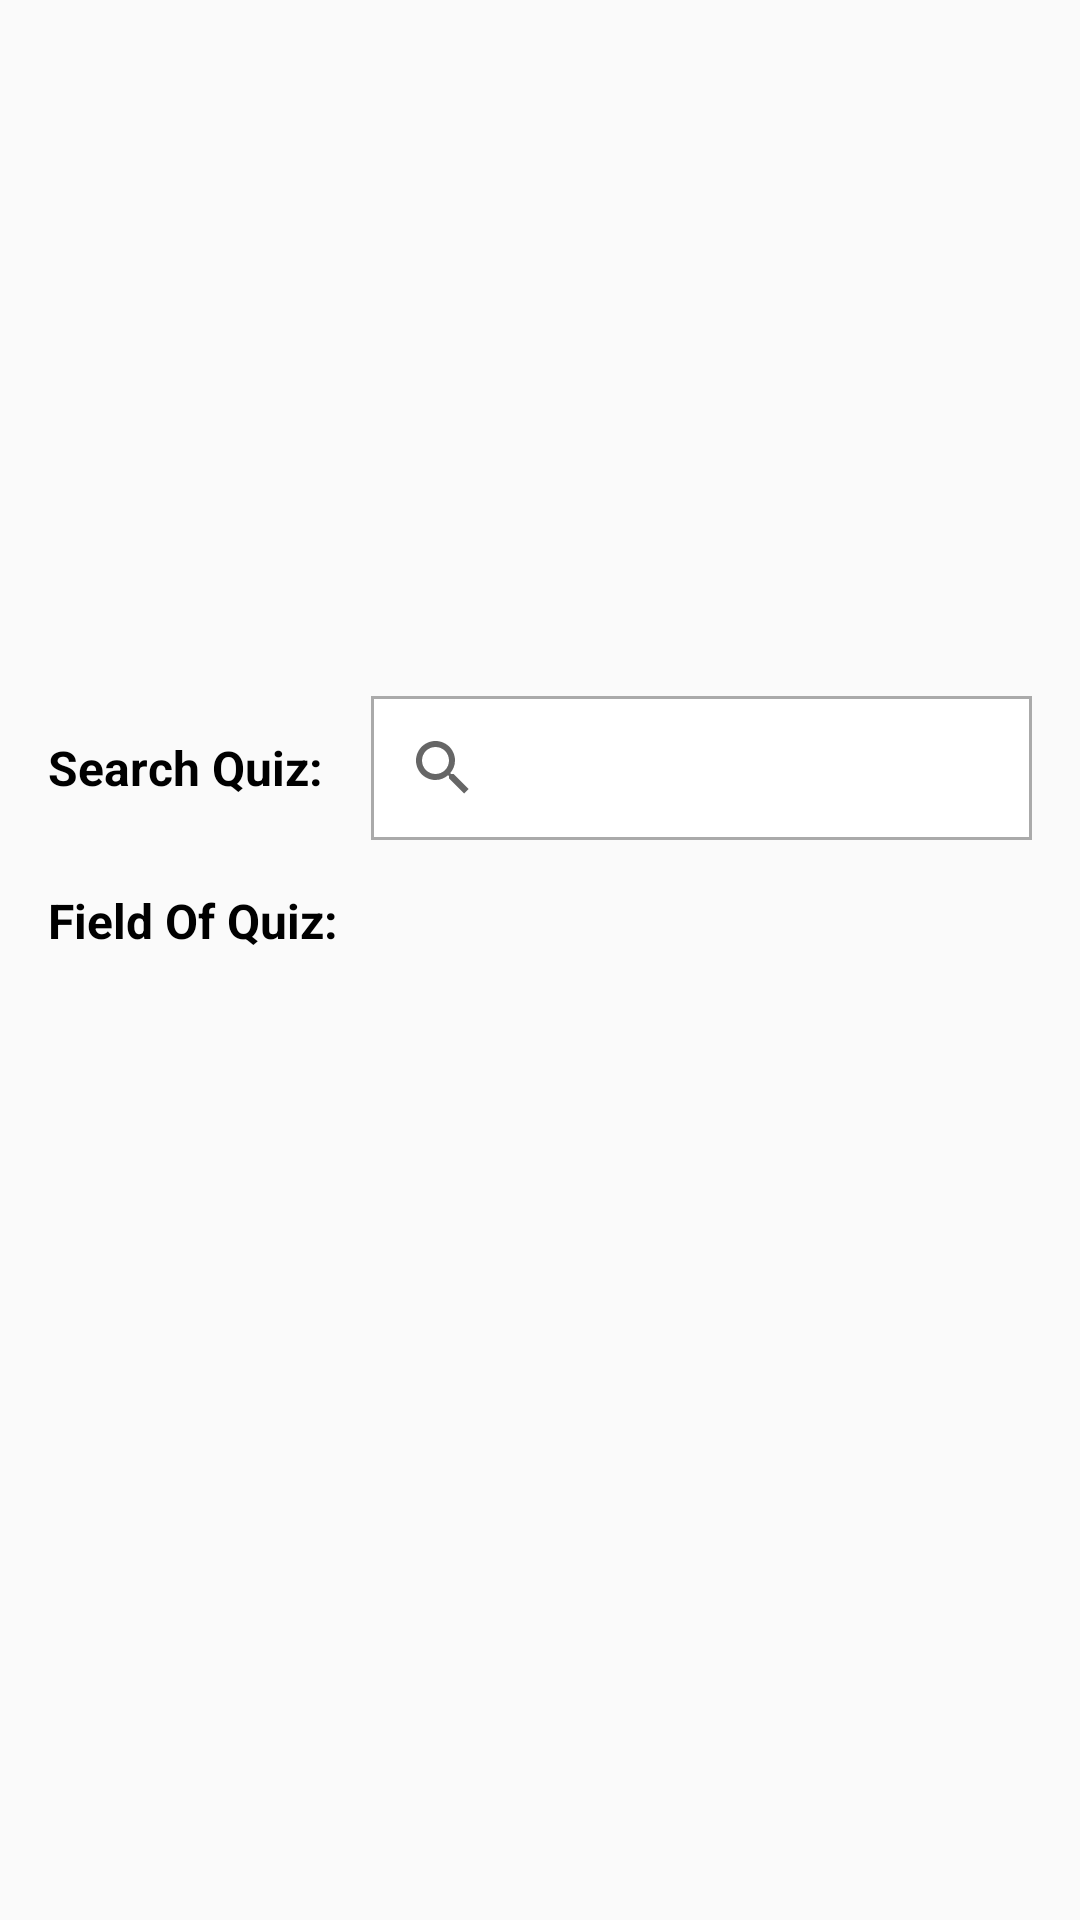

Here is an Android app screen rendered from its layout file. Give the layout XML and the strings, colors and styles it references.
<!-- AndroidManifest.xml: application theme AppTheme -->
<!-- res/layout/activity_main.xml -->
<?xml version="1.0" encoding="utf-8"?>
<LinearLayout
    xmlns:android="http://schemas.android.com/apk/res/android"
    android:layout_width="match_parent"
    android:layout_height="match_parent"
    android:orientation="vertical"
    android:padding="16dp"
    >

    <ImageView
        android:layout_height="200dp"
        android:layout_width="wrap_content"
        android:scaleType="centerCrop"
        android:src="@drawable/quiz_image"
        android:layout_marginBottom="16dp"/>

    <LinearLayout
        android:layout_width="match_parent"
        android:layout_height="wrap_content"
        android:orientation="horizontal"
        android:layout_marginBottom="16dp">

        <TextView
            android:id="@+id/search_text"
            style="@style/Title"
            android:layout_height="wrap_content"
            android:layout_marginVertical="13dp"
            android:text="@string/search_quiz"
            android:layout_marginRight="16dp"/>

        <SearchView
            android:id="@+id/edittext"
            android:layout_width="match_parent"
            android:layout_height="wrap_content"
            android:background="@drawable/border"/>

    </LinearLayout>

    <TextView
        android:id="@+id/fieldOfQuiz"
        style="@style/Title"
        android:text="@string/fieldofquiz"
        android:layout_marginBottom="6dp"/>

    <ListView
        android:layout_width="match_parent"
        android:layout_height="match_parent"
        android:orientation="vertical"
        android:id="@+id/rootView">
    </ListView>
</LinearLayout>
<!-- resources referenced by this layout -->
<resources>
  <!-- drawable border (drawable) -->
  <?xml version="1.0" encoding="utf-8"?>
  <shape xmlns:android="http://schemas.android.com/apk/res/android"
      android:shape="rectangle">
  
      <solid android:color="@android:color/white"/>
      <stroke android:width="1dp" android:color="@android:color/darker_gray"/>
  
  </shape>
  <string name="fieldofquiz">Field Of Quiz:</string>
  <string name="search_quiz">Search Quiz:</string>
  <style name="Title">
          <item name="android:layout_width">wrap_content</item>
          <item name="android:layout_height">wrap_content</item>
          <item name="android:textStyle">bold</item>
          <item name="android:textSize">16sp</item>
          <item name="android:textColor">#000000</item>
  
      </style>
  <style name="AppTheme" parent="Theme.AppCompat.Light.DarkActionBar">
          
          <item name="colorPrimary">@color/colorPrimary</item>
          <item name="colorPrimaryDark">@color/colorPrimaryDark</item>
          <item name="colorAccent">@color/colorAccent</item>
  
      </style>
  <color name="colorPrimary">#008577</color>
  <color name="colorPrimaryDark">#00574B</color>
  <color name="colorAccent">#D81B60</color>
</resources>
